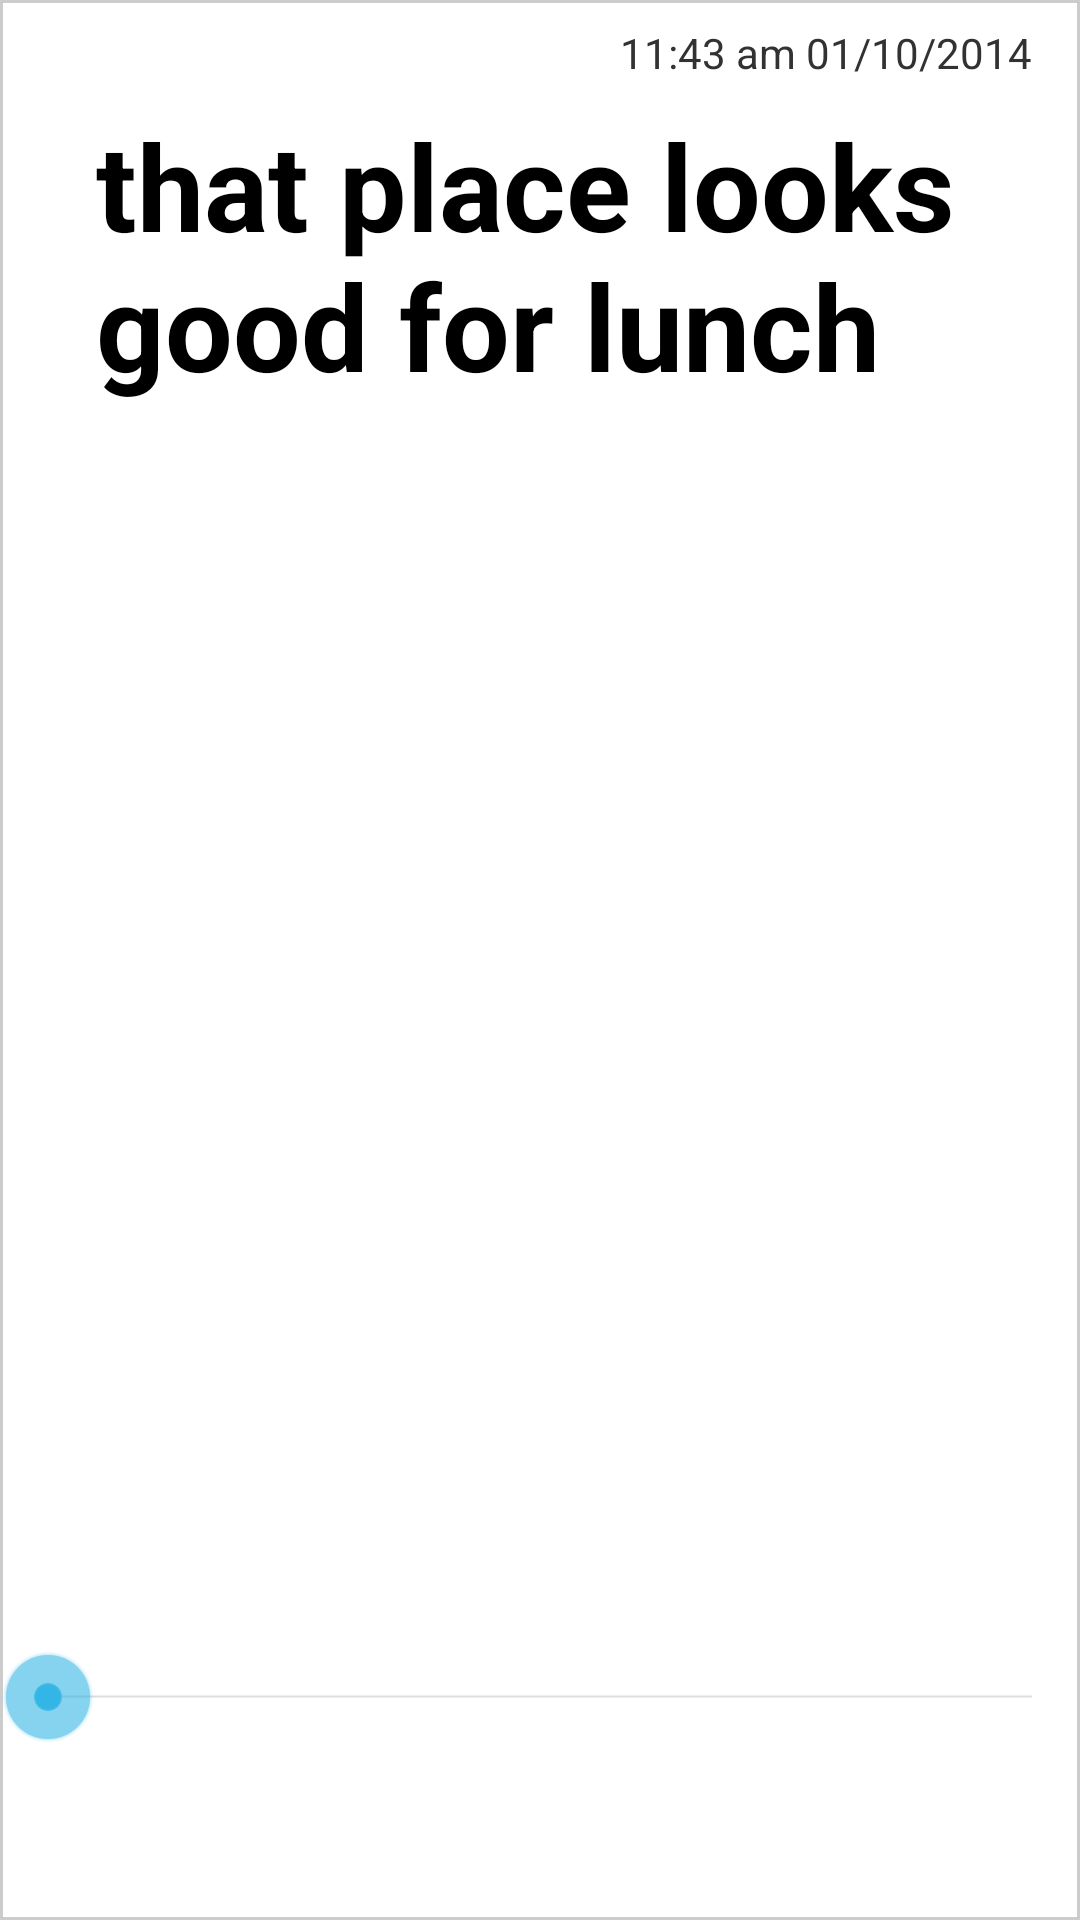

Write the Android layout XML for this screen, with the resource values it uses.
<!-- AndroidManifest.xml: application theme AppTheme -->
<!-- res/layout/focused_note.xml -->
<?xml version="1.0" encoding="utf-8"?>
<LinearLayout xmlns:android="http://schemas.android.com/apk/res/android"
    android:layout_width="match_parent"
    android:layout_height="match_parent"
    android:background="@drawable/bk_note"
    android:orientation="vertical" >

    <TextView
        android:id="@+id/tvFocusedDate"
        android:layout_width="match_parent"
        android:layout_height="wrap_content"
        android:gravity="right"
        android:paddingBottom="8dp"
        android:paddingRight="16dp"
        android:paddingTop="8dp"
        android:text="@string/sample_date_and_time"
        android:textAppearance="?android:attr/textAppearanceSmall" />

    <ScrollView
        android:id="@+id/scrollView1"
        android:layout_width="match_parent"
        android:layout_height="0dp"
        android:layout_weight="2" >

        <TextView
            android:id="@+id/tvFocusedNote"
            android:layout_width="match_parent"
            android:layout_height="wrap_content"
            android:gravity="center_vertical"
            android:paddingLeft="32dp"
            android:paddingRight="32dp"
            android:text="@string/sample_focused_note_text"
            android:textAppearance="?android:attr/textAppearanceLarge"
            android:textSize="40sp"
            android:textStyle="bold" />
    </ScrollView>

    <SeekBar
        android:id="@+id/seekBar1"
        android:layout_width="match_parent"
        android:layout_height="wrap_content" />

    <LinearLayout
        android:layout_width="match_parent"
        android:layout_height="wrap_content"
        android:background="@color/focused_note_buttons_background"
        android:gravity="center"
        android:orientation="horizontal" >

        <ImageButton
            android:id="@+id/ibPicture"
            android:layout_width="wrap_content"
            android:layout_height="wrap_content"
            android:layout_weight="1"
            android:background="@android:color/transparent"
            android:contentDescription="@string/picture"
            android:src="@drawable/ic_picture" />

        <ImageButton
            android:id="@+id/ibMap"
            android:layout_width="wrap_content"
            android:layout_height="wrap_content"
            android:layout_weight="1"
            android:background="@android:color/transparent"
            android:contentDescription="@string/map"
            android:src="@drawable/ic_map" />

        <ImageButton
            android:id="@+id/ibAudio"
            android:layout_width="wrap_content"
            android:layout_height="wrap_content"
            android:layout_weight="1"
            android:background="@android:color/transparent"
            android:contentDescription="@string/audio"
            android:src="@drawable/ic_audio" />

        <ImageButton
            android:id="@+id/ibEdit"
            android:layout_width="wrap_content"
            android:layout_height="wrap_content"
            android:layout_weight="1"
            android:background="@android:color/transparent"
            android:contentDescription="@string/edit"
            android:src="@drawable/ic_edit" />

        <ImageButton
            android:id="@+id/ibDelete"
            android:layout_width="wrap_content"
            android:layout_height="wrap_content"
            android:layout_weight="1"
            android:background="@android:color/transparent"
            android:contentDescription="@string/delete"
            android:src="@drawable/ic_delete" />
    </LinearLayout>
</LinearLayout>
<!-- resources referenced by this layout -->
<resources>
  <!-- drawable bk_note (drawable-xxhdpi) -->
  <?xml version="1.0" encoding="utf-8"?>
  <shape xmlns:android="http://schemas.android.com/apk/res/android" >
      <solid android:color="#ffffff" />
     	<stroke android:width="1dip" android:color="#cccccc"/>
  </shape>
  <!-- drawable ic_audio: png bitmap (drawable-xxhdpi, 3701 bytes) -->
  <!-- drawable ic_edit: png bitmap (drawable-xxhdpi, 3867 bytes) -->
  <!-- drawable ic_map: png bitmap (drawable-xxhdpi, 4165 bytes) -->
  <!-- drawable ic_picture: png bitmap (drawable-xxhdpi, 3892 bytes) -->
  <string name="audio">Play</string>
  <string name="delete">Delete</string>
  <string name="edit">Edit</string>
  <string name="map">Map</string>
  <string name="picture">Photo</string>
  <string name="sample_date_and_time">11:43 am 01/10/2014</string>
  <string name="sample_focused_note_text">that place looks good for lunch</string>
  <style name="AppTheme" parent="AppBaseTheme">
          
          <item name="android:windowBackground">@color/background_light</item>
      </style>
  <style name="AppBaseTheme" parent="android:Theme.Light">
          
      </style>
  <color name="background_light">#bcbcbc</color>
</resources>
